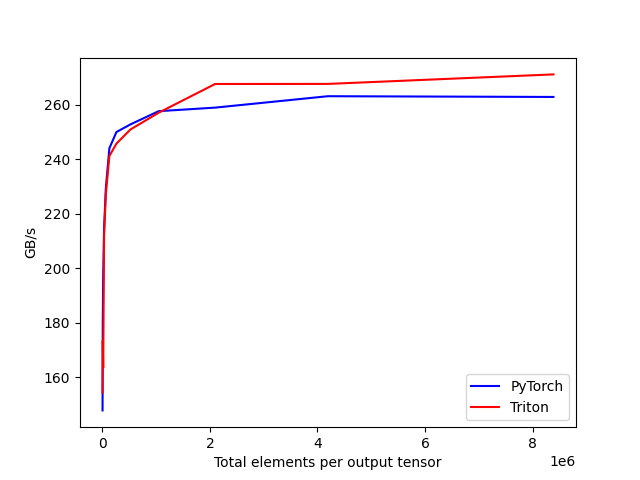

The table this chart was drawn from, first rows:
tot_elements, PyTorch, Triton
4096, 147.9, 154.4
8192, 180.3, 173.5
16384, 197.3, 163.5
32768, 214.8, 212
65536, 229.4, 227.1
131072, 244, 241.2
262144, 249.9, 245.7
524288, 252.8, 250.9
1048576, 257.6, 257
2097152, 258.9, 267.6
4194304, 263.1, 267.6
8388608, 262.8, 271.1
